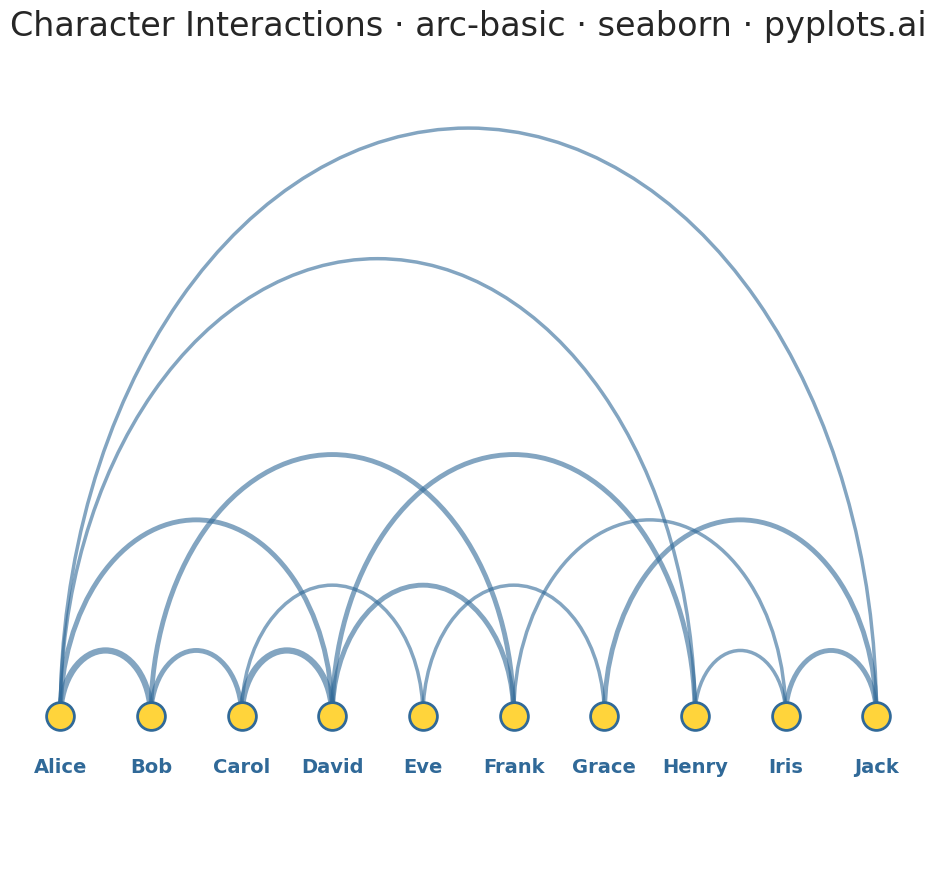

This chart was generated by the following Python code:
""" pyplots.ai
arc-basic: Basic Arc Diagram
Library: seaborn 0.13.2 | Python 3.13.11
Quality: 93/100 | Created: 2025-12-17
"""

import matplotlib.patches as mpatches
import matplotlib.pyplot as plt
import numpy as np
import seaborn as sns


# Set seaborn style for clean aesthetics
sns.set_style("whitegrid")

# Data: Character interactions in a story chapter
np.random.seed(42)

nodes = ["Alice", "Bob", "Carol", "David", "Eve", "Frank", "Grace", "Henry", "Iris", "Jack"]
n_nodes = len(nodes)

# Edges: pairs of connected nodes with weights
edges = [
    (0, 1, 3),  # Alice-Bob (strong connection)
    (0, 3, 2),  # Alice-David
    (1, 2, 2),  # Bob-Carol
    (2, 4, 1),  # Carol-Eve
    (3, 5, 2),  # David-Frank
    (4, 6, 1),  # Eve-Grace
    (0, 7, 1),  # Alice-Henry (long-range)
    (1, 5, 2),  # Bob-Frank
    (2, 3, 3),  # Carol-David (strong)
    (5, 8, 1),  # Frank-Iris
    (6, 9, 2),  # Grace-Jack
    (0, 9, 1),  # Alice-Jack (longest range)
    (3, 7, 2),  # David-Henry
    (7, 8, 1),  # Henry-Iris
    (8, 9, 2),  # Iris-Jack
]

# Create plot
fig, ax = plt.subplots(figsize=(16, 9))

# Node positions along x-axis
x_positions = np.linspace(0, 1, n_nodes)
y_baseline = 0.1

# Draw arcs
for start, end, weight in edges:
    x_start = x_positions[start]
    x_end = x_positions[end]

    # Arc height proportional to distance between nodes
    distance = abs(end - start)
    height = 0.08 * distance

    # Center and width of the arc
    x_center = (x_start + x_end) / 2
    arc_width = abs(x_end - x_start)

    # Arc thickness based on weight
    linewidth = 1.5 + weight * 1.0

    # Semi-transparent arcs
    alpha = 0.6

    # Create arc using Arc patch
    arc = mpatches.Arc(
        (x_center, y_baseline),
        width=arc_width,
        height=height * 2,
        angle=0,
        theta1=0,
        theta2=180,
        color="#306998",
        linewidth=linewidth,
        alpha=alpha,
    )
    ax.add_patch(arc)

# Draw nodes using seaborn color palette
ax.scatter(x_positions, [y_baseline] * n_nodes, s=400, c="#FFD43B", edgecolors="#306998", linewidths=2, zorder=5)

# Add node labels
for x, name in zip(x_positions, nodes, strict=True):
    ax.text(x, y_baseline - 0.05, name, ha="center", va="top", fontsize=14, fontweight="bold", color="#306998")

# Styling
ax.set_xlim(-0.05, 1.05)
ax.set_ylim(-0.1, 0.9)
ax.set_aspect("equal")

# Remove axes for clean look
ax.axis("off")

ax.set_title("Character Interactions · arc-basic · seaborn · pyplots.ai", fontsize=24, pad=20)

plt.tight_layout()
plt.savefig("plot.png", dpi=300, bbox_inches="tight")
